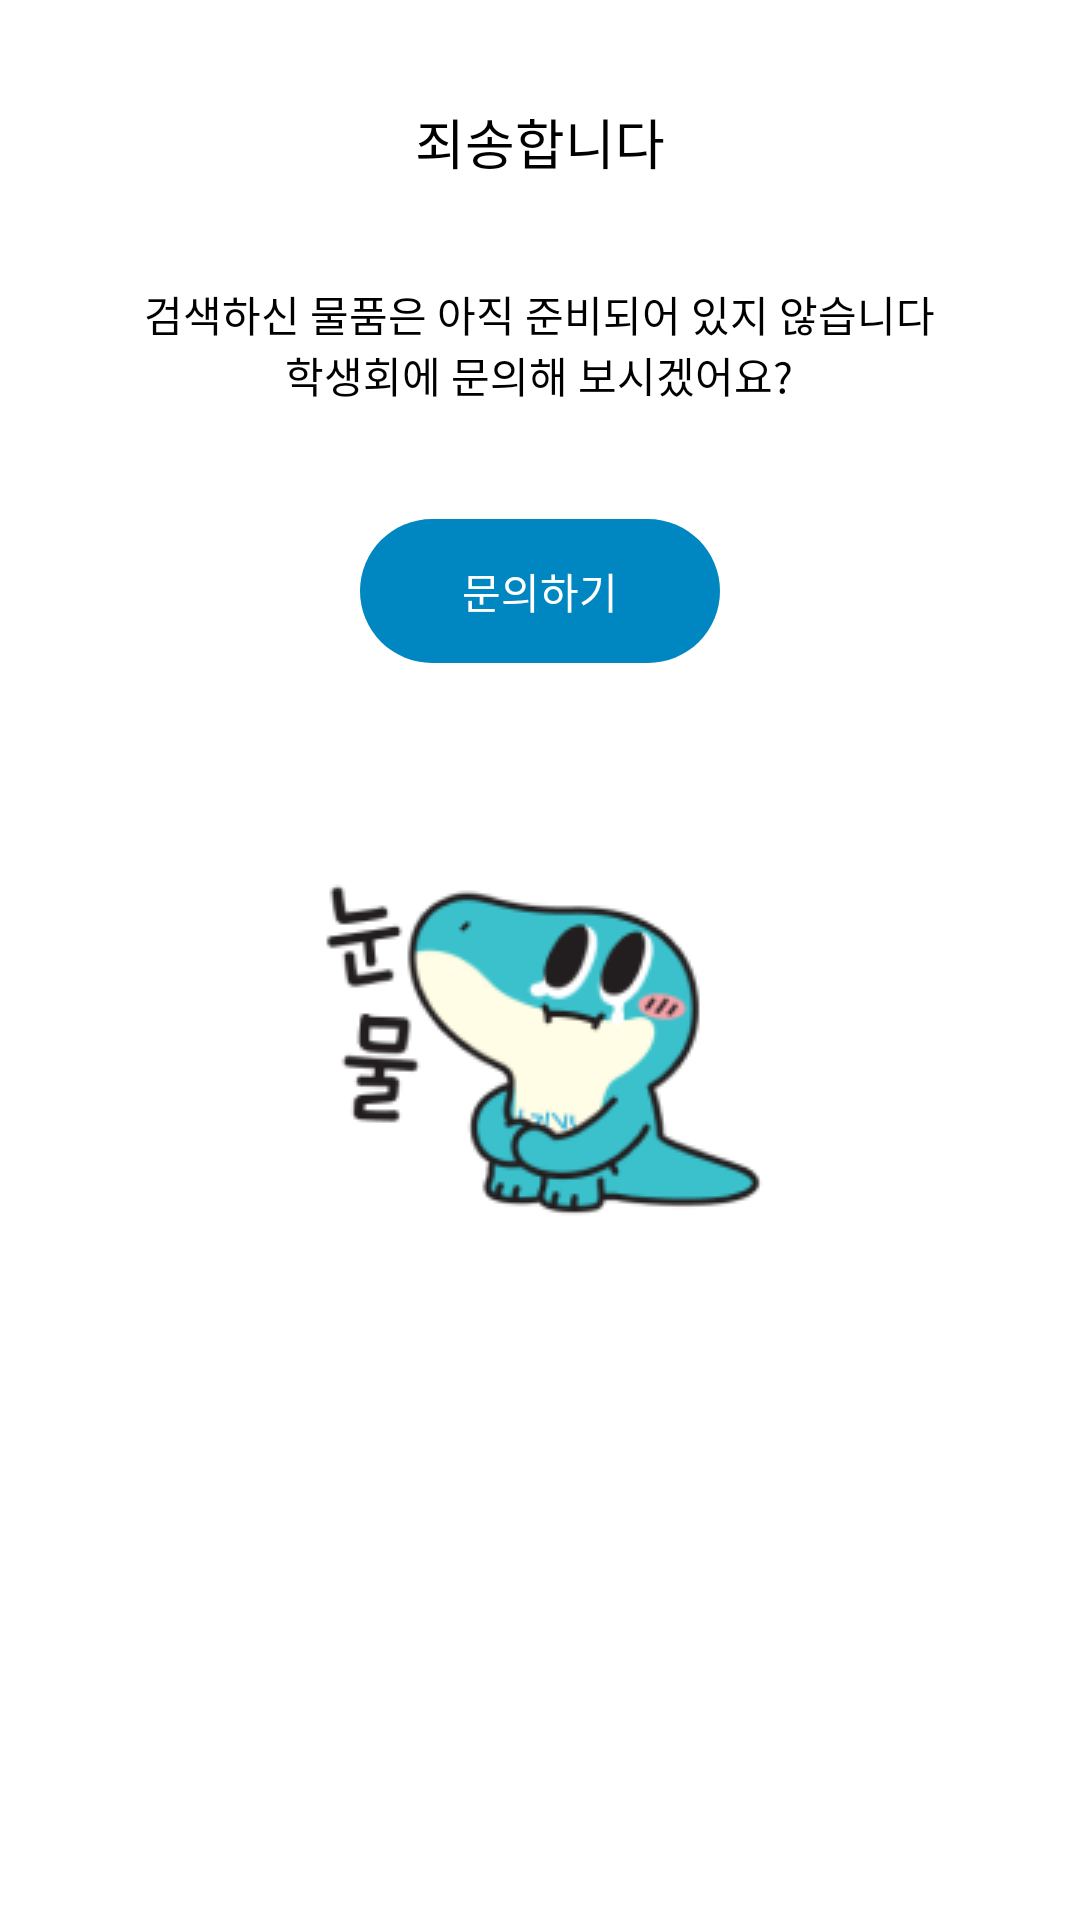

Here is an Android app screen rendered from its layout file. Give the layout XML and the strings, colors and styles it references.
<!-- AndroidManifest.xml: application theme Theme.Gaechuck -->
<!-- res/layout/fragment_search_fail.xml -->
<?xml version="1.0" encoding="utf-8"?>
<androidx.constraintlayout.widget.ConstraintLayout xmlns:android="http://schemas.android.com/apk/res/android"
    android:layout_width="match_parent"
    android:layout_height="match_parent"
    xmlns:app="http://schemas.android.com/apk/res-auto"
    android:background="@color/white">

    <LinearLayout
        android:id="@+id/search_info"
        android:layout_width="match_parent"
        android:layout_height="wrap_content"
        app:layout_constraintTop_toTopOf="parent"
        app:layout_constraintStart_toStartOf="parent"
        android:orientation="vertical"
        android:gravity="center"
        >

        <TextView
            android:layout_width="wrap_content"
            android:layout_height="wrap_content"
            android:text="@string/rent_search_title"
            android:textColor="@color/black"
            android:fontFamily="@font/pretendard_regular"
            android:textSize="18sp"
            android:layout_marginVertical="34dp"
            />
        <TextView
            android:layout_width="wrap_content"
            android:layout_height="wrap_content"
            android:text="@string/rent_search_info1"
            android:textColor="@color/black"
            android:fontFamily="@font/pretendard_light"
            android:textSize="14sp"
            android:textAlignment="center"
            />
    </LinearLayout>

    <LinearLayout
        android:id="@+id/search_btn"
        android:layout_width="wrap_content"
        android:layout_height="wrap_content"
        app:layout_constraintTop_toBottomOf="@id/search_info"
        app:layout_constraintStart_toStartOf="parent"
        app:layout_constraintEnd_toEndOf="parent"
        android:gravity="center"
        android:layout_marginTop="38dp"
        >
        <androidx.appcompat.widget.AppCompatButton
            android:id="@+id/search_call"
            android:layout_width="120dp"
            android:layout_height="48dp"
            app:layout_constraintTop_toBottomOf="@id/info"
            app:layout_constraintBottom_toBottomOf="parent"
            app:layout_constraintStart_toStartOf="parent"
            app:layout_constraintEnd_toEndOf="parent"
            android:paddingHorizontal="24dp"
            android:text="@string/rent_search_btn2"
            android:textColor="@color/white"
            android:textSize="14sp"
            android:background="@drawable/style_btn"
            style="?android:attr/borderlessButtonStyle"
            android:layout_marginHorizontal="8dp"
            android:fontFamily="@font/pretendard_semibold"
            />

    </LinearLayout>

    <ImageView
        android:layout_width="wrap_content"
        android:layout_height="wrap_content"
        app:layout_constraintStart_toStartOf="parent"
        app:layout_constraintEnd_toEndOf="parent"
        app:layout_constraintTop_toBottomOf="@id/search_btn"
        android:src="@drawable/search_dino"
        android:layout_marginTop="32dp"
        />

</androidx.constraintlayout.widget.ConstraintLayout>
<!-- resources referenced by this layout -->
<resources>
  <color name="black">#FF000000</color>
  <color name="white">#FFFFFFFF</color>
  <!-- drawable search_dino: png bitmap (drawable, 14155 bytes) -->
  <!-- drawable style_btn (drawable) -->
  <?xml version="1.0" encoding="utf-8"?>
  <shape xmlns:android="http://schemas.android.com/apk/res/android">
      <corners android:radius="50dp"/>
      <solid android:color="@color/gnu_blue"/>
  </shape>
  <string name="rent_search_btn2">문의하기</string>
  <string name="rent_search_info1">검색하신 물품은 아직 준비되어 있지 않습니다\n학생회에 문의해 보시겠어요?</string>
  <string name="rent_search_title">죄송합니다</string>
  <style name="Theme.Gaechuck" parent="Theme.Material3.DayNight.NoActionBar">
          <item name="android:color">@color/gnu_blue</item>
          <item name="colorSurface">@color/white</item>
          <item name="statusBarBackground">@color/white</item>
      </style>
  <color name="gnu_blue">#FF0086C0</color>
</resources>
